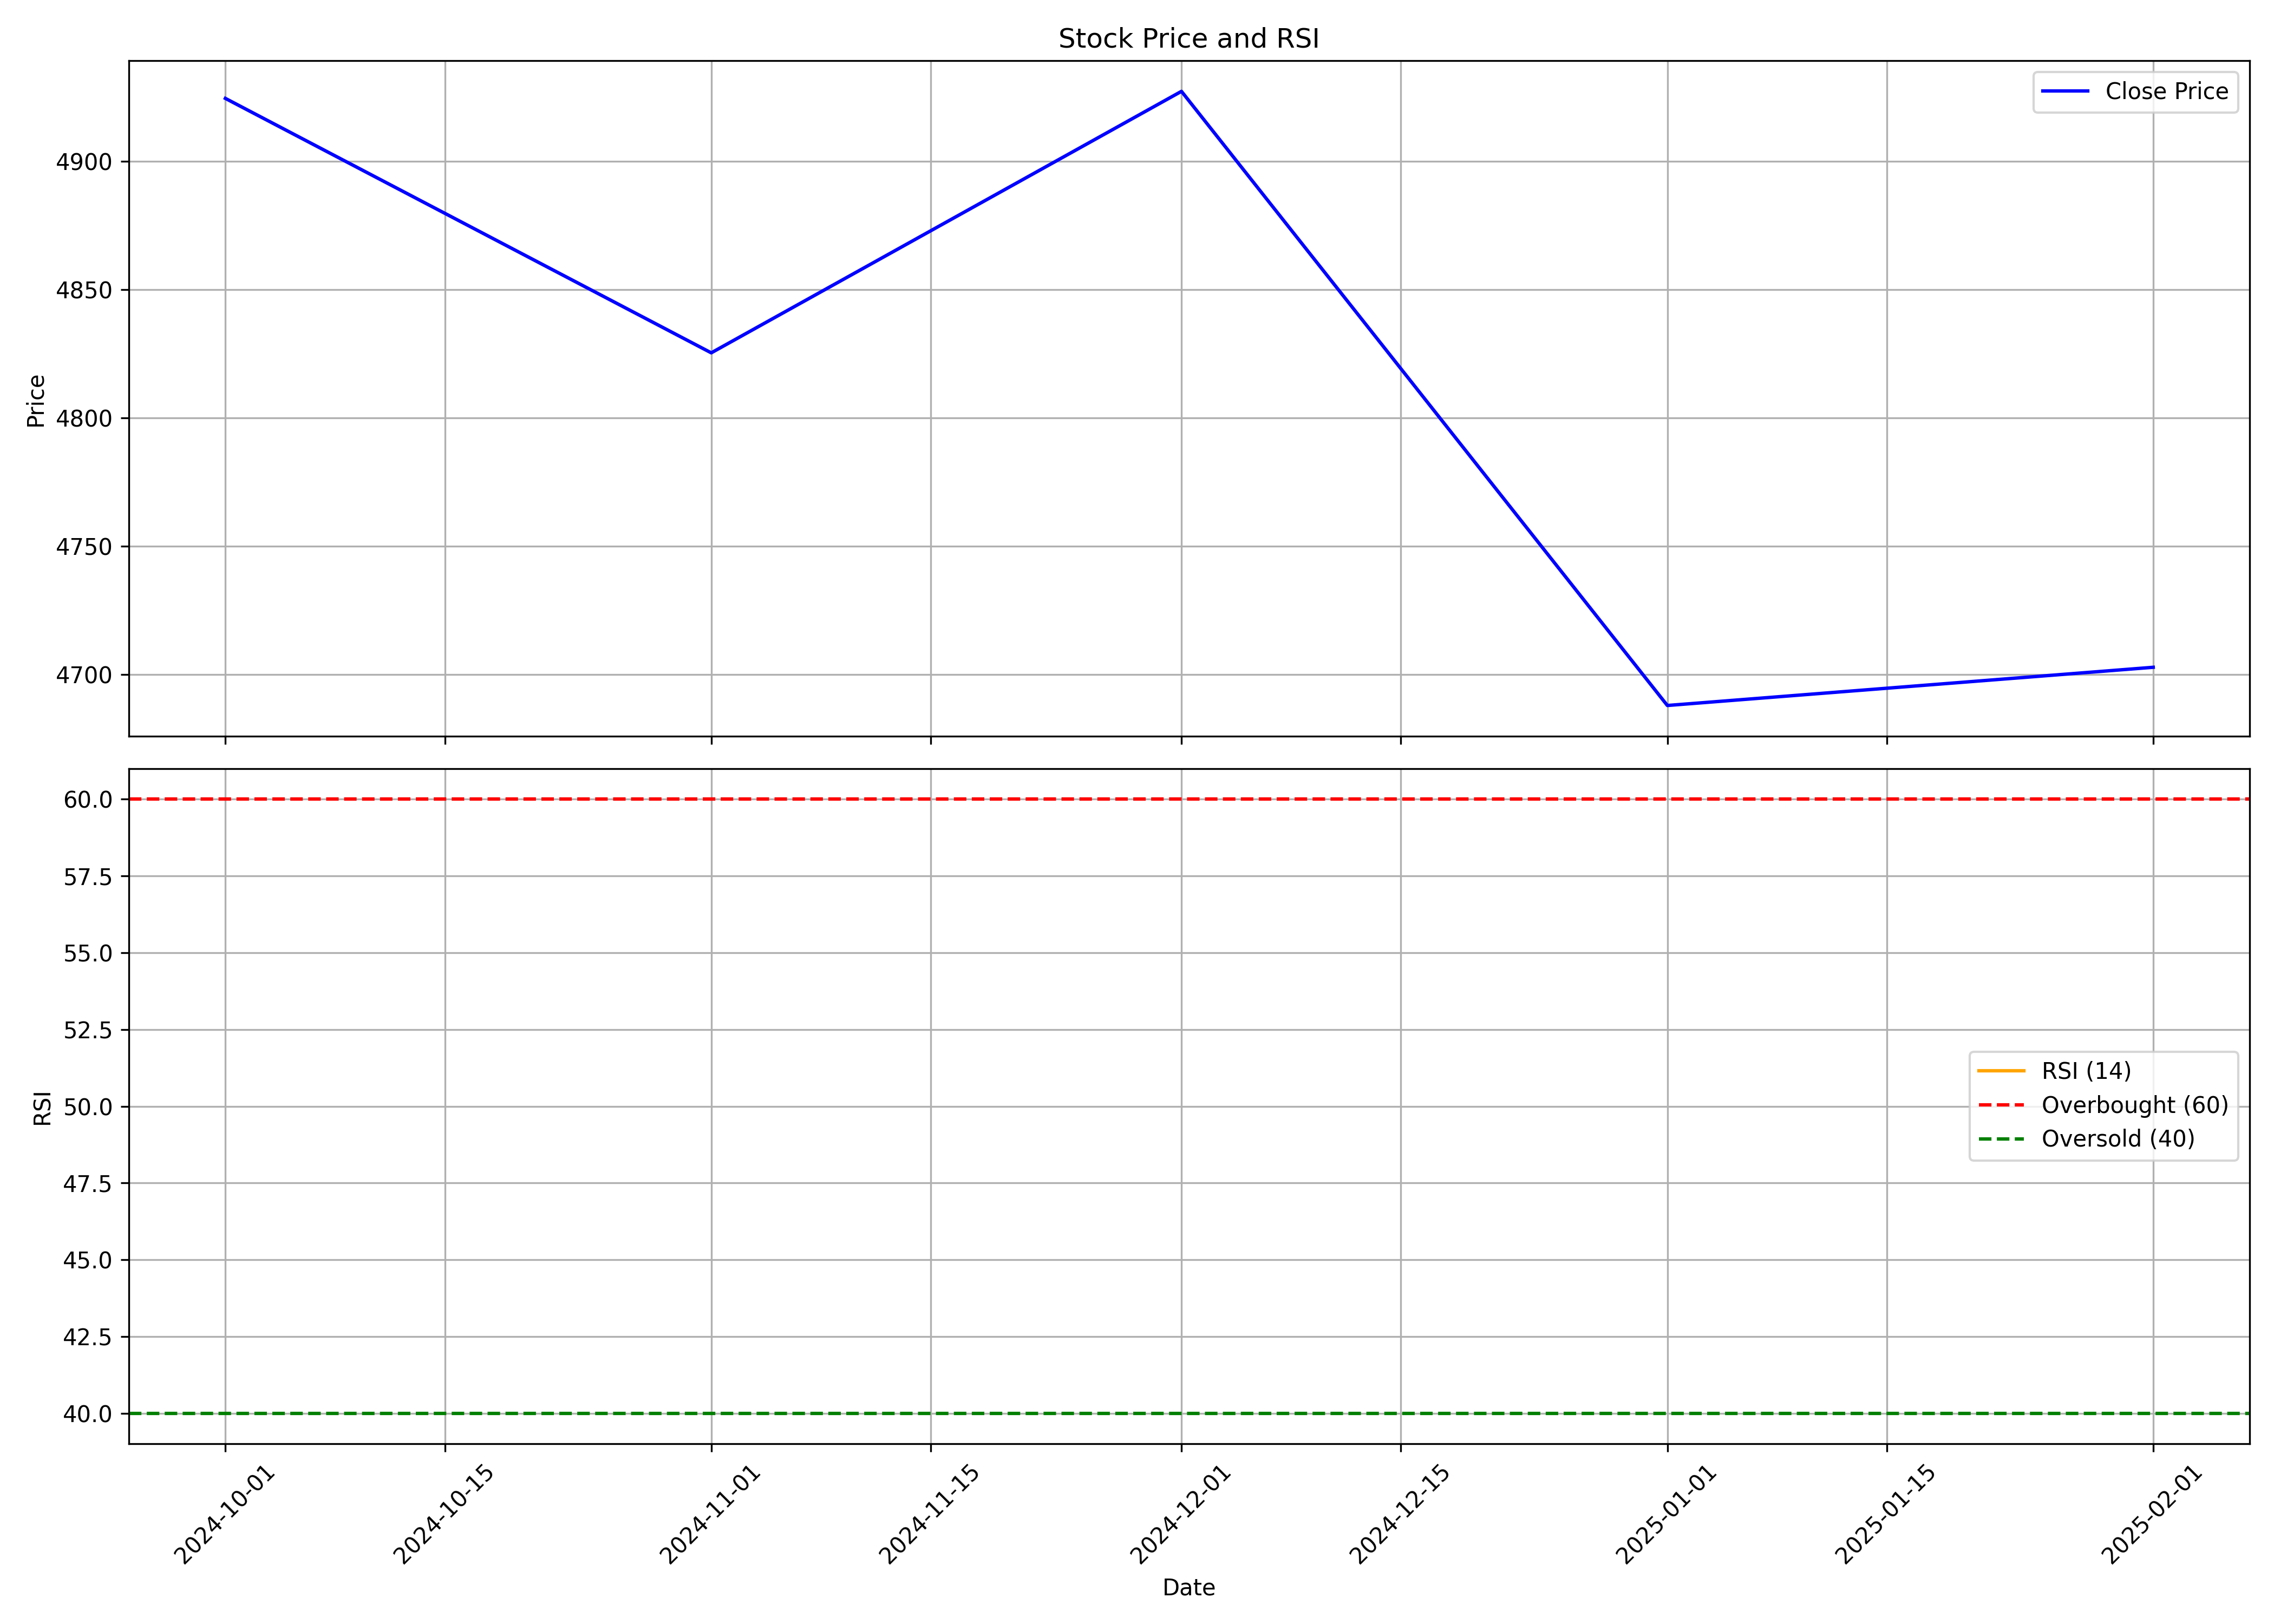

Data behind this chart, as committed beside it:
, date, symbol, open, high, low, close, volume, rsi
0, 2024-10-01, SANOFICONR, 5003, 5180, 4212, 4925, 389379, 
1, 2024-11-01, SANOFICONR, 4925, 4954, 4703, 4825, 454664, 
2, 2024-12-01, SANOFICONR, 4815, 4949, 4569, 4927, 351048, 
3, 2025-01-01, SANOFICONR, 4927, 5031, 4537, 4688, 319102, 
4, 2025-02-01, SANOFICONR, 4708, 4815, 4692, 4703, 19813, 
